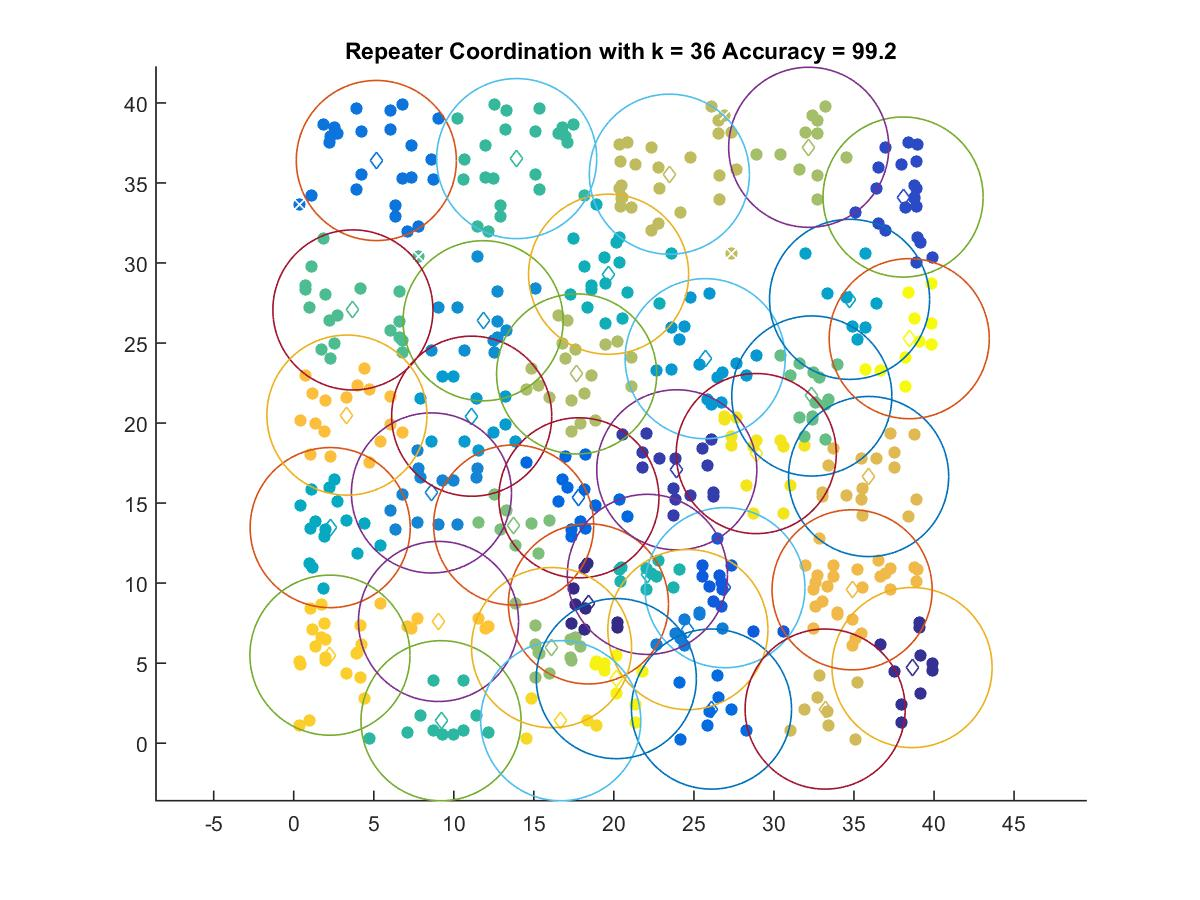

Source data for this figure (header and first rows):
18.411, 8.7017
38.63, 4.726
23.93, 17.08
38.07, 34.12
26.94, 9.716
17.81, 15.33
26.1, 2.131
5.16, 36.4
24.62, 7.096
8.604, 15.63
11.83, 26.39
25.7, 24.02
11.12, 20.43
34.72, 27.73
2.277, 13.47
19.67, 29.3
22.09, 10.55
9.202, 1.404
13.93, 36.52
3.697, 27.07
32.37, 21.69
13.74, 13.63
16.11, 5.971
32.17, 37.23
17.67, 23.07
23.47, 35.55
33.2, 2.131
35.91, 16.66
34.88, 9.581
3.323, 20.5
9.044, 7.606
2.263, 5.498
16.68, 1.404
28.89, 18.09
20.15, 4.034
38.45, 25.27
